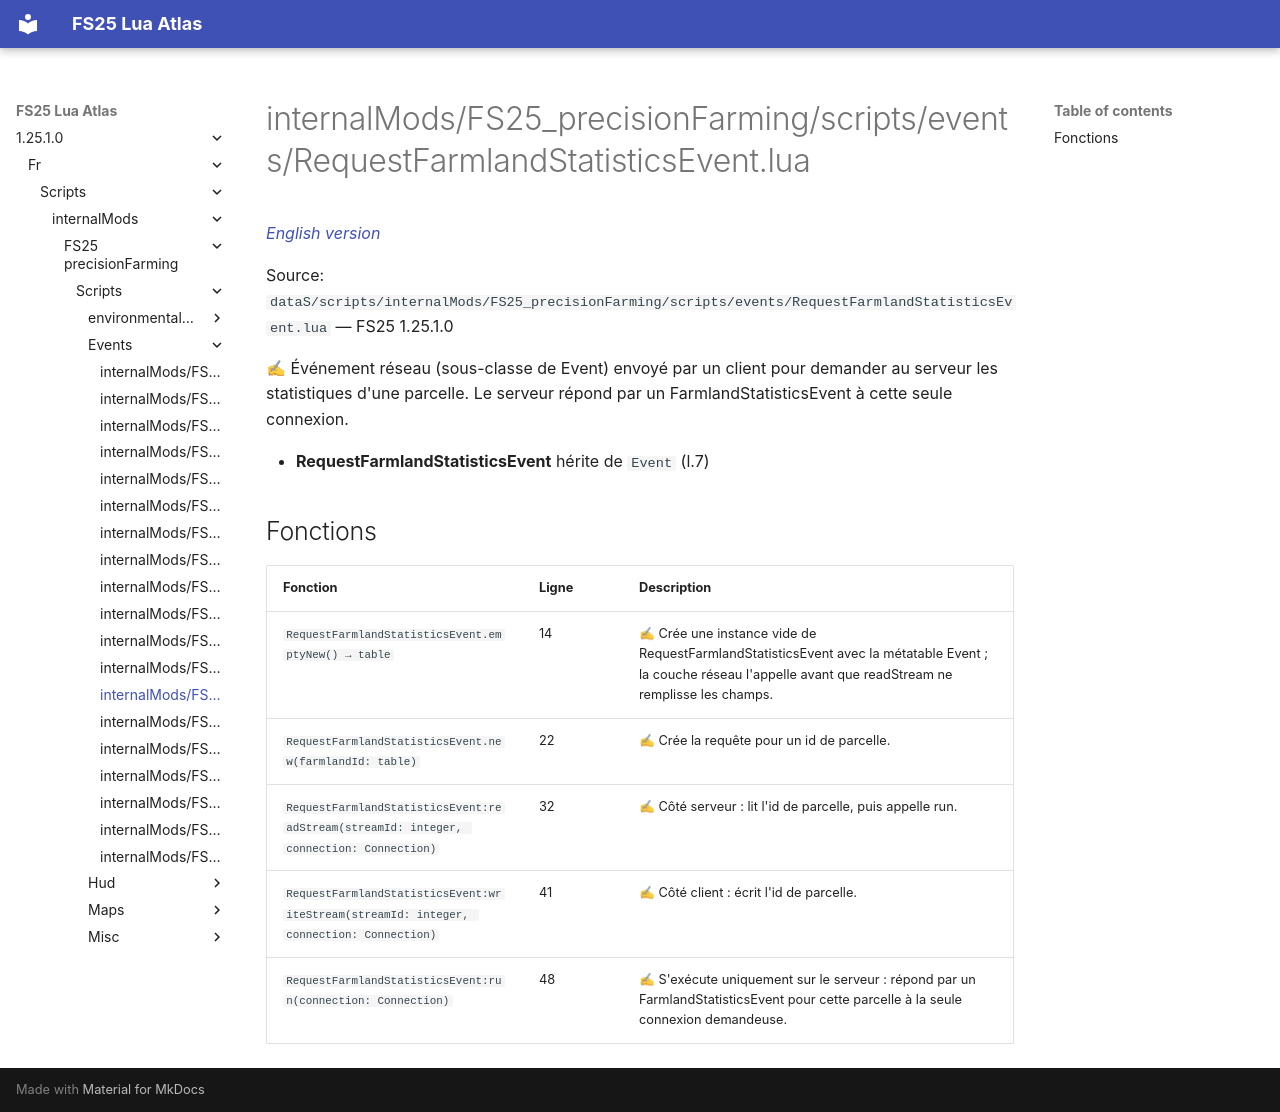

repository: Tim0219800/fs25-lua-atlas · page: 1.25.1.0/fr/scripts/internalMods/FS25_precisionFarming/scripts/events/RequestFarmlandStatisticsEvent.html · generator: mkdocs

# internalMods/FS25_precisionFarming/scripts/events/RequestFarmlandStatisticsEvent.lua

*[English version](../../../../../../scripts/internalMods/FS25_precisionFarming/scripts/events/RequestFarmlandStatisticsEvent.md)*

Source: `dataS/scripts/internalMods/FS25_precisionFarming/scripts/events/RequestFarmlandStatisticsEvent.lua` — FS25 1.25.1.0

✍ Événement réseau (sous-classe de Event) envoyé par un client pour demander au serveur les statistiques d'une parcelle. Le serveur répond par un FarmlandStatisticsEvent à cette seule connexion.

- **RequestFarmlandStatisticsEvent** hérite de `Event` (l.7)

## Fonctions

| Fonction | Ligne | Description |
|---|---|---|
| `RequestFarmlandStatisticsEvent.emptyNew() → table` | 14 | ✍ Crée une instance vide de RequestFarmlandStatisticsEvent avec la métatable Event ; la couche réseau l'appelle avant que readStream ne remplisse les champs. |
| `RequestFarmlandStatisticsEvent.new(farmlandId: table)` | 22 | ✍ Crée la requête pour un id de parcelle. |
| `RequestFarmlandStatisticsEvent:readStream(streamId: integer, connection: Connection)` | 32 | ✍ Côté serveur : lit l'id de parcelle, puis appelle run. |
| `RequestFarmlandStatisticsEvent:writeStream(streamId: integer, connection: Connection)` | 41 | ✍ Côté client : écrit l'id de parcelle. |
| `RequestFarmlandStatisticsEvent:run(connection: Connection)` | 48 | ✍ S'exécute uniquement sur le serveur : répond par un FarmlandStatisticsEvent pour cette parcelle à la seule connexion demandeuse. |
